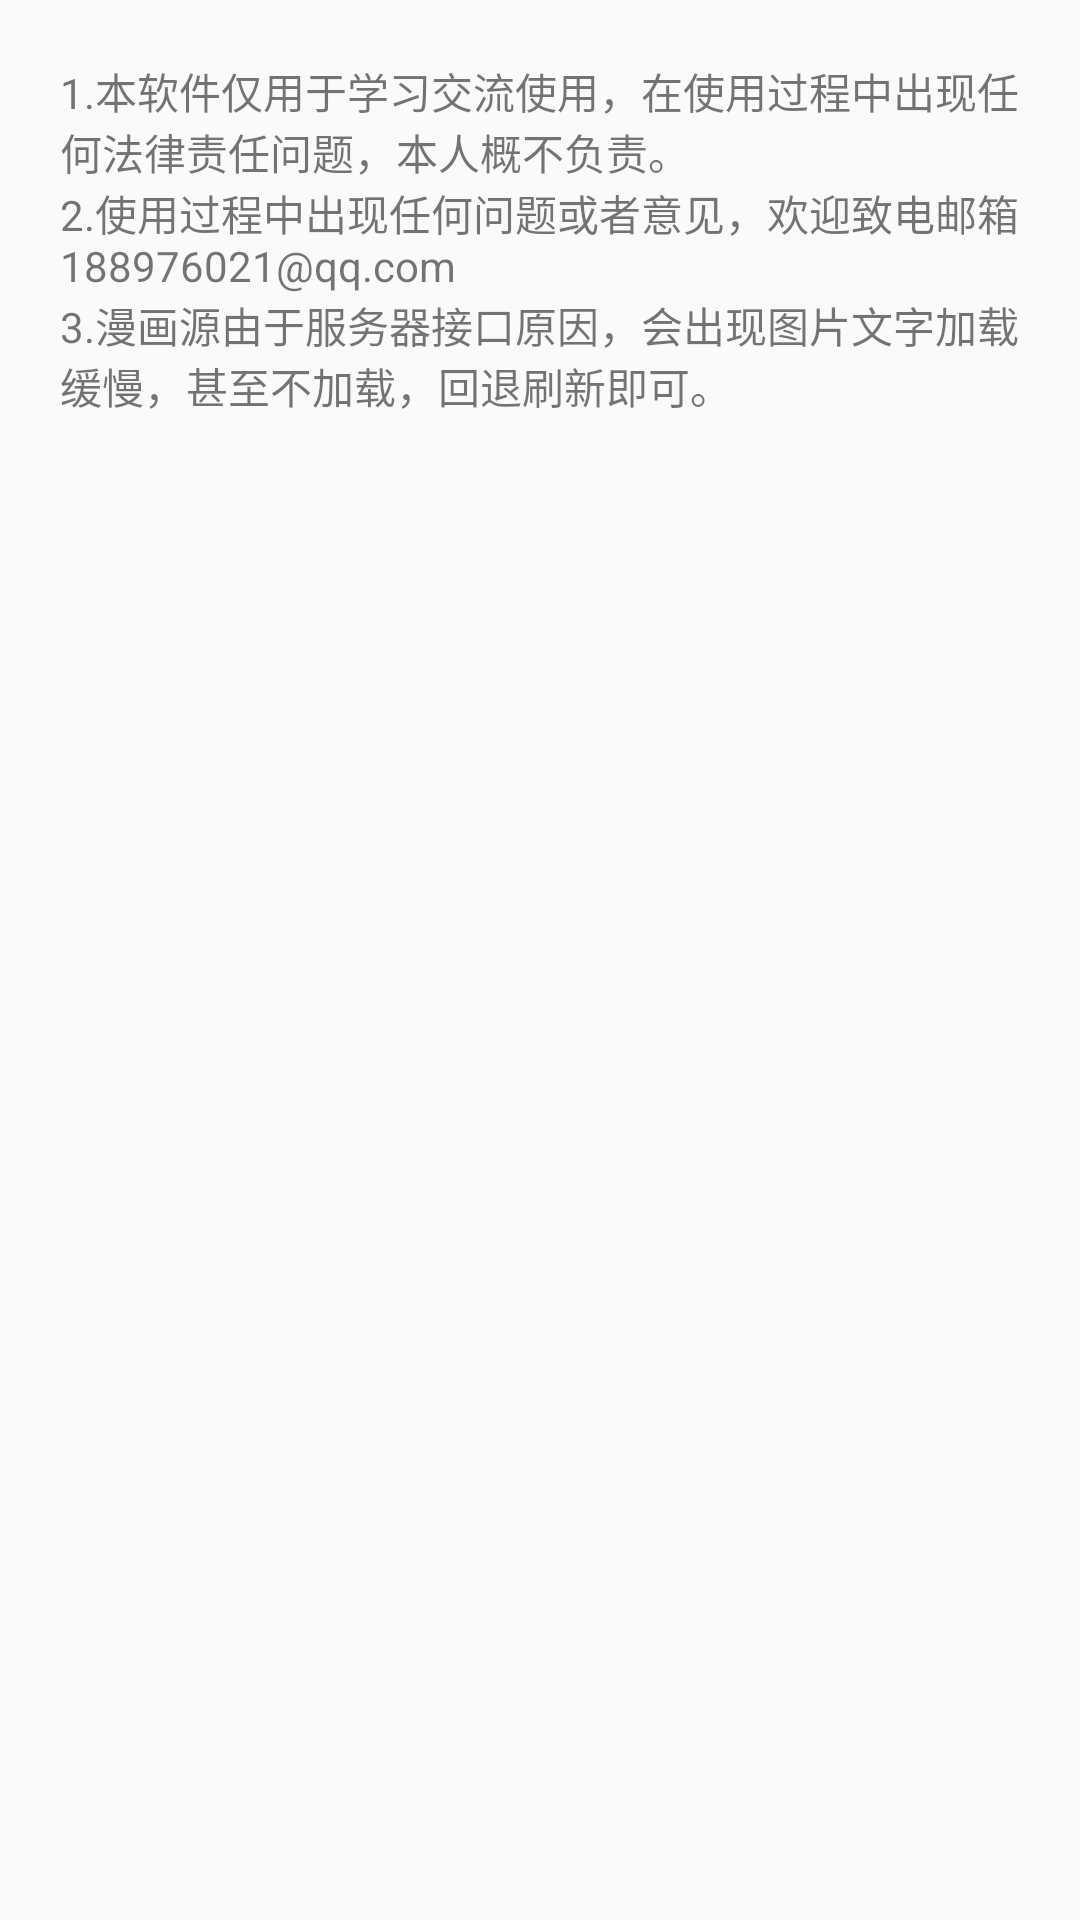

The Android layout XML behind this screen, and the referenced resources:
<!-- AndroidManifest.xml: application theme Theme.Temp -->
<!-- res/layout/activity_guide.xml -->
<?xml version="1.0" encoding="utf-8"?>
<LinearLayout xmlns:android="http://schemas.android.com/apk/res/android"
    xmlns:app="http://schemas.android.com/apk/res-auto"
    xmlns:tools="http://schemas.android.com/tools"
    android:orientation="vertical"
    android:layout_width="match_parent"
    android:layout_height="match_parent"
    tools:context=".guide.GuideActivity"
    android:padding="20dp">

    <TextView
        android:text="1.本软件仅用于学习交流使用，在使用过程中出现任何法律责任问题，本人概不负责。"
        android:layout_width="match_parent"
        android:layout_height="wrap_content" />

    <TextView
        android:text="2.使用过程中出现任何问题或者意见，欢迎致电邮箱188976021@qq.com"
        android:layout_width="match_parent"
        android:layout_height="wrap_content"
        android:layout_marginTop="@dimen/dp_10"/>

    <TextView
        android:text="3.漫画源由于服务器接口原因，会出现图片文字加载缓慢，甚至不加载，回退刷新即可。"
        android:layout_width="match_parent"
        android:layout_height="wrap_content"
        android:layout_marginTop="@dimen/dp_10"/>

</LinearLayout>
<!-- resources referenced by this layout -->
<resources>
  <style name="Theme.Temp" parent="Theme.AppCompat.Light.NoActionBar">
          
          <item name="colorPrimary">@color/purple_500</item>
          <item name="colorPrimaryVariant">@color/purple_700</item>
          <item name="colorOnPrimary">@color/white</item>
          
          <item name="colorSecondary">@color/teal_200</item>
          <item name="colorSecondaryVariant">@color/teal_700</item>
          <item name="colorOnSecondary">@color/black</item>
          
          <item name="android:statusBarColor" tools:targetApi="l">?attr/colorPrimaryVariant</item>
          
      </style>
  <color name="purple_500">#FF6200EE</color>
  <color name="purple_700">#FF3700B3</color>
  <color name="white">#FFFFFFFF</color>
  <color name="teal_200">#FF03DAC5</color>
  <color name="teal_700">#FF018786</color>
  <color name="black">#FF000000</color>
</resources>
